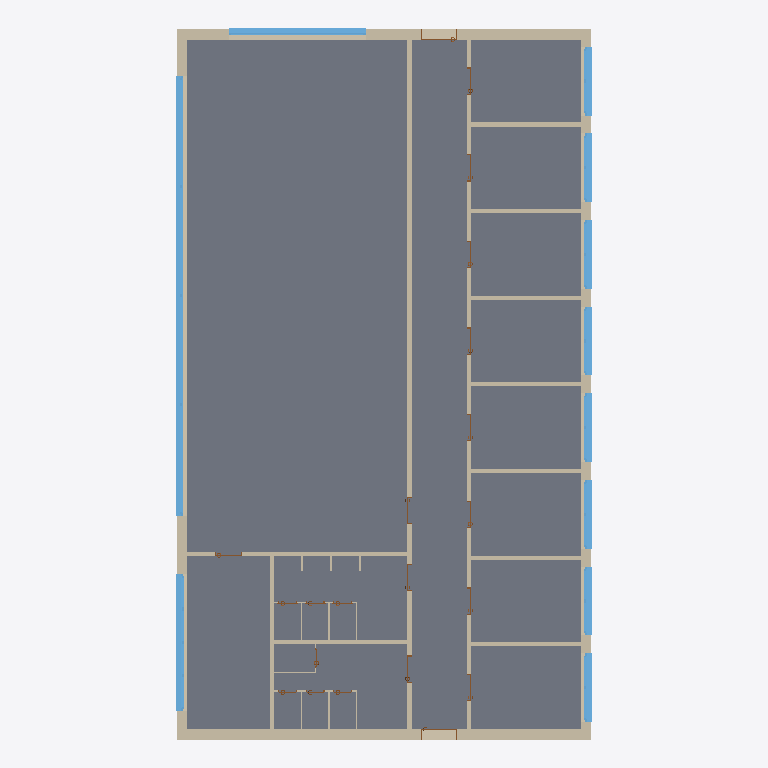
Plan cut of the same IFC building model at storey 'EG' (level 0.00 m, cut at 1.40 m), seen from above with north up, elements coloured by IFC class: 27 walls (beige), 21 doors (brown), 11 windows (light blue), 1 slab (grey). Cut surfaces are drawn darker.
Extent 15.1 m × 25.9 m × 3.6 m (x, y, z). Storeys (1): EG at 0.00 m. Elements (63): 29 IfcWallStandardCase, 21 IfcDoor, 11 IfcWindow, 2 IfcSlab.

HEADER;
FILE_DESCRIPTION(('ViewDefinition [CoordinationView_V2.0, SpaceBoundary2ndLevelAddOnView]','Option [Drawing Scale: [number]]','Option [Global Unique Identifiers (GUID): Keep existing]','Option [Elements to export: Visible elements (on all stories)]','Option [Partial Structure Display: Entire Model]','Option [IFC Domain: All]','Option [Structural Function: All Elements]','[19 more]'),'2;1');
FILE_NAME('MultiZonalBuilding_17_06_2016_without_F.ifc','2016-06-22T21:37:21',(''),(''),'PreProc - EDM 5.0','IFC file generated by Graphisoft ArchiCAD-64 18.0.0 CHE FULL Macintosh version (IFC2x3 add-on version: 4034 CHE FULL).','');
FILE_SCHEMA(('IFC2X3'));
ENDSEC;
DATA;
#46=IFCPROJECT('344O7vICcwH8qAEnwJDjSU',#15,'Projekt',$,$,$,$,(#43),#32);
#63=IFCSITE('20FpTZCqJy2vhVJYtjuIce',#15,'Gel?nde',$,$,#60,$,$,.ELEMENT.,$,$,$,$,$);
#84=IFCBUILDING('00tMo7QcxqWdIGvc4sMN2A',#15,'Geb?ude',$,$,#82,$,$,.ELEMENT.,$,$,$);
#99=IFCBUILDINGSTOREY('3eYt9TfVT42ezAX4OpSOsQ',#15,'EG',$,$,#97,$,$,.ELEMENT.,0.0);
#506=IFCSLAB('2f4B0EKma$Gf_OoOWMssbl',#15,'Decke-001',$,$,#476,#503,'A910B00E-5309-3F42-9F98-C98816DB696F',.FLOOR.);
#14600=IFCWALLSTANDARDCASE('3U2q9mX2bsGxSQwcU$XMp5',#15,'wall_003',$,$,#14559,#14596,'DE0B4270-[number]-B71A-EA67BF856CC5');
#654=IFCWALLSTANDARDCASE('0gSvHU18p4HuqD4mS$gG8D',#15,'Wall_001',$,$,#603,#650,'2A73945E-048C-C447-8D0D-13073FA9020D');
#9907=IFCWALLSTANDARDCASE('1116XLLwKdJRZmM_rK_l4f',#15,'Wall_004',$,$,#9866,#9903,'[number]-57A5-274D-B8F0-5BED54FAF129');
#7785=IFCWALLSTANDARDCASE('2LoN2uHldAJvCljpLuBYpe',#15,'Wall_002',$,$,#7744,#7781,'95C970B8-46F9-CA4F-932F-B735782E2CE8');
#12263=IFCWINDOW('1cMdolzEBzHfSYIkD4K2Kb',#15,'Windows_009',$,$,#10035,#12260,'665A7CAF-F4E2-FD46-9722-4AE344502525',2550.0,16000.0);
#57317=IFCWALLSTANDARDCASE('0idtIsso1oHPkD7tQ4ezLe',#15,'Wall_005',$,$,#57276,#57313,'2C9F74B6-DB20-7245-9B8D-1F7684A3D568');
#19346=IFCWALLSTANDARDCASE('1JO56TA8lfJuVyUb54GJXA',#15,'Wall_006',$,$,#19305,#19342,'5360519D-288B-E94F-87FC-7A514441384A');
#14525=IFCWINDOW('1DgbuNfmu0Jw2PMHoE1MQZ',#15,'Windows_009',$,$,#12297,#14522,'4DAA5E17-A70E-004F-A099-591C8E0566A3',2550.0,5000.0);
#3052=IFCWINDOW('1X7PJ2zxFYJQJ7zr1nDhxn',#15,'Windows_009',$,$,#805,#3049,'611D94C2-F7B3-E24D-A4C7-F7507136BEF1',1550.0,5000.0);
#71405=IFCWALLSTANDARDCASE('2Mx5O979lPJu$FydjHS6_e',#15,'Wall_015',$,$,#71364,#71401,'96EC5609-1C9B-D94F-8FCF-F27B51706FA8');
#76150=IFCWALLSTANDARDCASE('0PHcTu1_tzHRcN77vLmVaN',#15,'Wall_16',$,$,#76109,#76146,'[number]-07ED-FD45-B997-1C7E55C1F917');
#57247=IFCWALLSTANDARDCASE('1M9qCaizs7GuKXx33UAw1l',#15,'Wall_007',$,$,#57206,#57243,'[number]-B3DD-[number]-EC30DE2BA06F');
#9602=IFCWINDOW('2tWbVkhyazHfeySXf5BF3c',#15,'Windows_009',$,$,#9590,#9599,'B78257EE-AFC9-3D46-9A3C-721A452CF0E6',1550.0,2500.0);
#9740=IFCWINDOW('3q6zzcV3FRG96HcIDIynDo',#15,'Windows_009',$,$,#9728,#9737,'F41BDF66-7C33-DB40-9191-992352F31372',1550.0,2500.0);
#9506=IFCWINDOW('0XV3Rt9y_uJOCgfBOS7Fjs',#15,'Windows_009',$,$,#8214,#9503,'217C36F7-27CF-B84D-832A-A4B61C1CFB76',1550.0,2500.0);
#9648=IFCWINDOW('2uBzcSljW9JfWpSvxIDZGv',#15,'Windows_009',$,$,#9636,#9645,'B82FD99C-BED8-094E-9833-739ED2363439',1550.0,2500.0);
#9786=IFCWINDOW('1RTT_57ipOGfRq9J2YASyD',#15,'Windows_009',$,$,#9774,#9783,'5B75DF85-1ECC-D842-96F4-2530A229CF0D',1550.0,2500.0);
#9832=IFCWINDOW('0gsQLCafzdGer3fIKClJwr',#15,'Windows_009',$,$,#9820,#9829,'2AD9A54C-929F-6742-8D43-A5250CBD3EB5',1550.0,2500.0);
#9556=IFCWINDOW('3KVMtNCIFAIup48Jw2eNzs',#15,'Windows_009',$,$,#9544,#9553,'D47D6DD7-3123-CA4B-8CC4-213E82A17F76',1550.0,2500.0);
#9694=IFCWINDOW('31piOLXIOhIvlWhb_0MB3v',#15,'Windows_009',$,$,#9682,#9691,'C1CEC615-8526-2B4B-9BE0-AE5F8058B0F9',1550.0,2500.0);
#76221=IFCWALLSTANDARDCASE('27rPLaXa$nJhPHN4vh9WWu',#15,'Wall_014',$,$,#76180,#76217,'87D59564-864F-F14E-B651-5C4E6B260838');
#56826=IFCWALLSTANDARDCASE('0a6CW$MNdHHPMeZLXLq8qk',#15,'Wall_013',$,$,#56785,#56822,'2418C83F-5979-D145-95A8-8D5855D08D2E');
#56897=IFCWALLSTANDARDCASE('3Z8aHYtoQQJP_HcY$pEKKw',#15,'Wall_012',$,$,#56856,#56893,'E3224462-DF26-9A4D-9F91-9A2FF339453A');
#56967=IFCWALLSTANDARDCASE('3egCntl95NJvZQzHbPramH',#15,'Wall_011',$,$,#56926,#56963,'E8A8CC77-BC91-574F-98DA-F51959D64C11');
#57037=IFCWALLSTANDARDCASE('0phJUBGPTVIx8YU7$$JBIw',#15,'Wall_010',$,$,#56996,#57033,'33AD378B-4197-5F4B-B222-787FFF4CB4BA');
#57107=IFCWALLSTANDARDCASE('2O0btSj9v4IAyQOwaLLsxq',#15,'Wall_009',$,$,#57066,#57103,'98025DDC-B49E-4448-AF1A-63A915576EF4');
#57177=IFCWALLSTANDARDCASE('1s1qLcAOvNIwPzr_FXl52l',#15,'Wall_008',$,$,#57136,#57173,'[number]-298E-574B-A67D-D7E3E1BC50AF');
#77029=IFCWALLSTANDARDCASE('3rqe1xU9XvGgua$TsuTe9d',#15,'Wall_024',$,$,#76988,#77025,'F5D2807B-[number]-AE24-FDDDB8768267');
#91589=IFCWALLSTANDARDCASE('15vQoSRS_4J89t8Xp8Tu9q',#15,'Wall_017',$,$,#91548,#91585,'45E5AC9C-6DCF-844C-8277-221CC8778274');
#7706=IFCDOOR('1FptGEIBVsGhP2IFcNMhoc',#15,'Door_001',$,$,#3090,#7703,'4FCF740E-48B7-F642-B642-48F9975ABCA6',2000.0,1300.0);
#19271=IFCDOOR('0x7mjvU1e8IQiFaCOkYQVb',#15,'Door_010',$,$,#14667,#19268,'3B1F0B79-781A-0849-AB0F-90C62E89A7E5',2000.0,1300.0);
#91715=IFCWALLSTANDARDCASE('2POqWd0toNHROK30LUa343',#15,'Wall_021',$,$,#91674,#91711,'[number]-037C-9745-B614-0C055E903103');
#66692=IFCDOOR('2t6SRKcWA6JPjbNZYXIvin',#15,'Door_011',$,$,#62088,#66689,'B719C6D4-9A02-864D-9B65-5E38A14B9B31',2000.0,1000.0);
#24281=IFCDOOR('2GH0c2lEMYJxk0cLyitWh5',#15,'Door_002',$,$,#19677,#24278,'[number]-BCE5-A24F-BB80-995F2CDE0AC5',2000.0,1000.0);
#38199=IFCDOOR('2aIEII2eiAJOXlpstuuFDU',#15,'Door_005',$,$,#33595,#38196,'A448E492-0A8B-0A4D-886F-CF6DF8E0F35E',2000.0,1000.0);
#28923=IFCDOOR('2QfolE1H1rJeVvEhFFgQ_u',#15,'Door_003',$,$,#24319,#28920,'9AA72BCE-0510-754E-87F9-3AB3CFA9AFB8',2000.0,1000.0);
#33561=IFCDOOR('3atske$RL3GwiYCVxPwCnp',#15,'Door_004',$,$,#28957,#33558,'E4DF6BA8-FDB5-4343-AB22-31FED9E8CC73',2000.0,1000.0);
#47475=IFCDOOR('0XdRFWCREEJfly27d_vz1T',#15,'Door_007',$,$,#42871,#47472,'219DB3E0-31B3-8E4E-9BFC-0879FEE7D05D',2000.0,1000.0);
#52113=IFCDOOR('2JJ5u1MULVIOH75OkkKoRk',#15,'Door_008',$,$,#47509,#52110,'934C5E01-59E5-5F49-8447-158BAE5326EE',2000.0,1000.0);
#76075=IFCDOOR('19B65EIi3EIh2tA$vM8ZgT',#15,'Door_020',$,$,#71471,#76072,'492C614E-4AC0-CE4A-B0B7-2BFE56223A9D',2000.0,1000.0);
#62054=IFCDOOR('0jryqJ3XdhIf5exNfKRiH5',#15,'Door_020',$,$,#57450,#62051,'2DD7CD13-0E19-EB4A-9168-ED7A546EC445',2000.0,1000.0);
#71330=IFCDOOR('1wMdhdNljKHgQd01HA9913',#15,'Door_019',$,$,#66726,#71327,'7A5A7AE7-5EFB-5446-A6A7-00144A249043',2000.0,1000.0);
#110126=IFCWALLSTANDARDCASE('2QtYGg1rx2J9Yo$VXclYdO',#15,'Wall_022',$,$,#110085,#110122,'9ADE242A-075E-C24C-98B2-FDF866BE29D8');
#42837=IFCDOOR('3QASlHL_UJIwkYvyDzKhPQ',#15,'Door_006',$,$,#38233,#42834,'DA29CBD1-57E7-934B-ABA2-E7C37D52B65A',2000.0,1000.0);
#56751=IFCDOOR('0uVX8vfyEJJAaRUqykVCMg',#15,'Door_009',$,$,#52147,#56748,'387E1239-A7C3-934C-A91B-7B4F2E7CC5AA',2000.0,1000.0);
#77096=IFCWALLSTANDARDCASE('188jaNj3YzHg4ETjZlijqx',#15,'Wall_023',$,$,#77055,#77092,'4822D917-B438-BD46-A10E-76D8EFB2DD3B');
#91652=IFCWALLSTANDARDCASE('3gscO1IyJhGOozDKOvlaVS',#15,'Wall_017',$,$,#91611,#91648,'EADA6601-4BC4-EB41-8CBD-354639BE47DC');
#76961=IFCWALLSTANDARDCASE('3$_V8D_aycGRUbR$egPRPY',#15,'Wall_024',$,$,#76920,#76957,'FFF9F20D-FA4F-2641-B7A5-6FFA2A65B662');
#91526=IFCWALLSTANDARDCASE('11Wy_$mF12HP6FJLDHrPJJ',#15,'Wall_020',$,$,#91485,#91522,'4183CFBF-C0F0-4245-918F-4D5351D594D3');
#86725=IFCDOOR('0rY4sElmMGHfaYseqsKopv',#15,'Door_017',$,$,#82033,#86722,'35884D8E-BF05-[number]-DA8D36532CF9',2100.0,700.0);
#81995=IFCDOOR('30ut0oRCQyGvbPUM_XoT5X',#15,'Door_018',$,$,#77303,#81992,'C0E37032-6CC6-BC43-9959-796FA1C9D161',2100.0,700.0);
#91451=IFCDOOR('2dsnA$Wd0BIPgKv1zaXqlZ',#15,'Door_016',$,$,#86759,#91448,'A7DB12BF-8270-0B49-9A94-E41F64874BE3',2100.0,700.0);
#110051=IFCDOOR('2tkNfd1dKZIPNIsKddC2Fi',#15,'Door_015',$,$,#105553,#110048,'B7B97A67-[number]-95D2-D949E73023EC',2100.0,700.0);
#96356=IFCDOOR('0msaVB7BbhHhJN4wQVNIrK',#15,'Door_014',$,$,#91858,#96353,'30DA47CB-1CB9-6B46-B4D7-13A69F5D2D54',2100.0,700.0);
#105420=IFCDOOR('3gVzS2oaifHwDvcCPBGOy5',#15,'Door_012',$,$,#100922,#105417,'EA7FD702-CA4B-2947-A379-98C64B418F05',2100.0,700.0);
#100888=IFCDOOR('0fddSrVAyLJuHsqjEo2Ffz',#15,'Door_013',$,$,#96390,#100885,'299E7735-7CAF-154F-8476-D2D3B208FA7D',2100.0,700.0);
#76737=IFCWALLSTANDARDCASE('0zmtkxQcK1GecPHv1_9GdK',#15,'Wall_027',$,$,#76694,#76733,'3DC37BBB-6A65-[number]-47907E2509D4');
#76827=IFCWALLSTANDARDCASE('0$x4yUxVB5HQ7QZKxC4Mz2',#15,'Wall_027',$,$,#76786,#76823,'3FEC4F1E-EDF2-C545-A1DA-8D4ECC116F42');
#76894=IFCWALLSTANDARDCASE('0p7RYIX5RkHuf3yPQ08WVg',#15,'Wall_026',$,$,#76853,#76890,'331DB892-8456-EE47-8A43-F196802207EA');
ENDSEC;